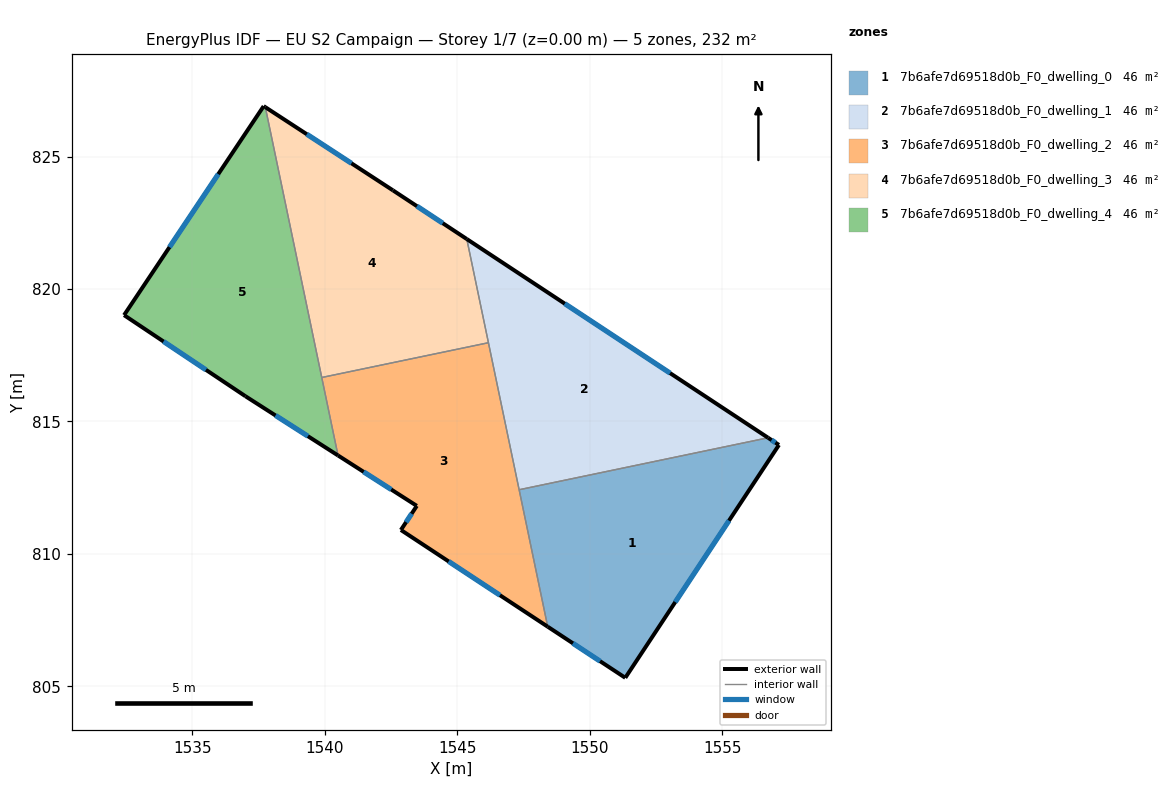
=== STOREY PLAN SPEC (per zone: floor XY polygon, exterior-wall plan segments, windows/doors) ===
zone 1: 7b6afe7d69518d0b_F0_dwelling_0  (46.4 m²)
  floor: (1557.14, 814.11) (1551.34, 805.32) (1548.42, 807.25) (1547.34, 812.42) (1556.73, 814.38)
  exterior wall: (1557.14, 814.11) – (1556.73, 814.38)  [0.5 m]
    window: (1557.01, 814.20) – (1556.87, 814.30)  [0.2 m²]
  exterior wall: (1551.34, 805.32) – (1557.14, 814.11)  [10.5 m]
    window: (1553.23, 808.18) – (1555.26, 811.25)  [3.9 m²]
  exterior wall: (1548.42, 807.25) – (1551.34, 805.32)  [3.5 m]
    window: (1549.37, 806.62) – (1550.39, 805.95)  [1.3 m²]
  interior walls: 2
zone 2: 7b6afe7d69518d0b_F0_dwelling_1  (46.4 m²)
  floor: (1556.73, 814.38) (1547.34, 812.42) (1545.36, 821.88)
  exterior wall: (1556.73, 814.38) – (1545.36, 821.88)  [13.6 m]
    window: (1553.04, 816.82) – (1549.06, 819.45)  [5.0 m²]
  interior walls: 3
zone 3: 7b6afe7d69518d0b_F0_dwelling_2  (46.4 m²)
  floor: (1546.18, 817.97) (1548.42, 807.25) (1542.87, 810.90) (1543.47, 811.81) (1540.50, 813.72) (1539.89, 816.66)
  exterior wall: (1542.87, 810.90) – (1548.42, 807.25)  [6.6 m]
    window: (1544.68, 809.72) – (1546.61, 808.44)  [2.4 m²]
  exterior wall: (1543.47, 811.81) – (1542.87, 810.90)  [1.1 m]
    window: (1543.28, 811.52) – (1543.07, 811.20)  [0.4 m²]
  exterior wall: (1540.50, 813.72) – (1543.47, 811.81)  [3.5 m]
    window: (1541.47, 813.10) – (1542.51, 812.43)  [1.3 m²]
  interior walls: 4
zone 4: 7b6afe7d69518d0b_F0_dwelling_3  (46.4 m²)
  floor: (1542.57, 823.72) (1545.36, 821.88) (1546.18, 817.97) (1539.89, 816.66) (1537.76, 826.86)
  exterior wall: (1545.36, 821.88) – (1542.57, 823.72)  [3.3 m]
    window: (1544.45, 822.48) – (1543.48, 823.13)  [1.2 m²]
  exterior wall: (1542.57, 823.72) – (1537.76, 826.86)  [5.8 m]
    window: (1541.01, 824.74) – (1539.32, 825.84)  [2.1 m²]
  interior walls: 3
zone 5: 7b6afe7d69518d0b_F0_dwelling_4  (46.4 m²)
  floor: (1537.76, 826.86) (1540.50, 813.72) (1537.00, 815.95) (1532.42, 819.01) (1537.69, 826.90)
  exterior wall: (1537.76, 826.86) – (1537.69, 826.90)  [0.1 m]
  exterior wall: (1537.00, 815.95) – (1540.50, 813.72)  [4.2 m]
    window: (1538.14, 815.23) – (1539.36, 814.44)  [1.5 m²]
  exterior wall: (1532.42, 819.01) – (1537.00, 815.95)  [5.5 m]
    window: (1533.91, 818.02) – (1535.51, 816.95)  [2.0 m²]
  exterior wall: (1537.69, 826.90) – (1532.42, 819.01)  [9.5 m]
    window: (1535.98, 824.34) – (1534.14, 821.58)  [3.5 m²]
  interior walls: 2

=== DERIVED (storey summary) ===
Building: EU S2 Campaign
Storey: 1 of 7  (floor level z = 0.00 m)
Storey gross floor area: 232.0 m²
Zones on this storey: 5
  - 7b6afe7d69518d0b_F0_dwelling_0: floor 46.4 m²; exterior wall 14.5 m (43.6 m²); 3 window(s) 5.3 m²; WWR 12.2%
  - 7b6afe7d69518d0b_F0_dwelling_1: floor 46.4 m²; exterior wall 13.6 m (40.9 m²); 1 window(s) 5.0 m²; WWR 12.2%
  - 7b6afe7d69518d0b_F0_dwelling_2: floor 46.4 m²; exterior wall 11.3 m (33.8 m²); 3 window(s) 4.1 m²; WWR 12.2%
  - 7b6afe7d69518d0b_F0_dwelling_3: floor 46.4 m²; exterior wall 9.1 m (27.3 m²); 2 window(s) 3.3 m²; WWR 12.2%
  - 7b6afe7d69518d0b_F0_dwelling_4: floor 46.4 m²; exterior wall 19.2 m (57.7 m²); 3 window(s) 7.0 m²; WWR 12.2%
Zone adjacency (shared interzone walls):
  - 7b6afe7d69518d0b_F0_dwelling_0 ↔ 7b6afe7d69518d0b_F0_dwelling_1
  - 7b6afe7d69518d0b_F0_dwelling_0 ↔ 7b6afe7d69518d0b_F0_dwelling_2
  - 7b6afe7d69518d0b_F0_dwelling_1 ↔ 7b6afe7d69518d0b_F0_dwelling_2
  - 7b6afe7d69518d0b_F0_dwelling_1 ↔ 7b6afe7d69518d0b_F0_dwelling_3
  - 7b6afe7d69518d0b_F0_dwelling_2 ↔ 7b6afe7d69518d0b_F0_dwelling_3
  - 7b6afe7d69518d0b_F0_dwelling_2 ↔ 7b6afe7d69518d0b_F0_dwelling_4
  - 7b6afe7d69518d0b_F0_dwelling_3 ↔ 7b6afe7d69518d0b_F0_dwelling_4